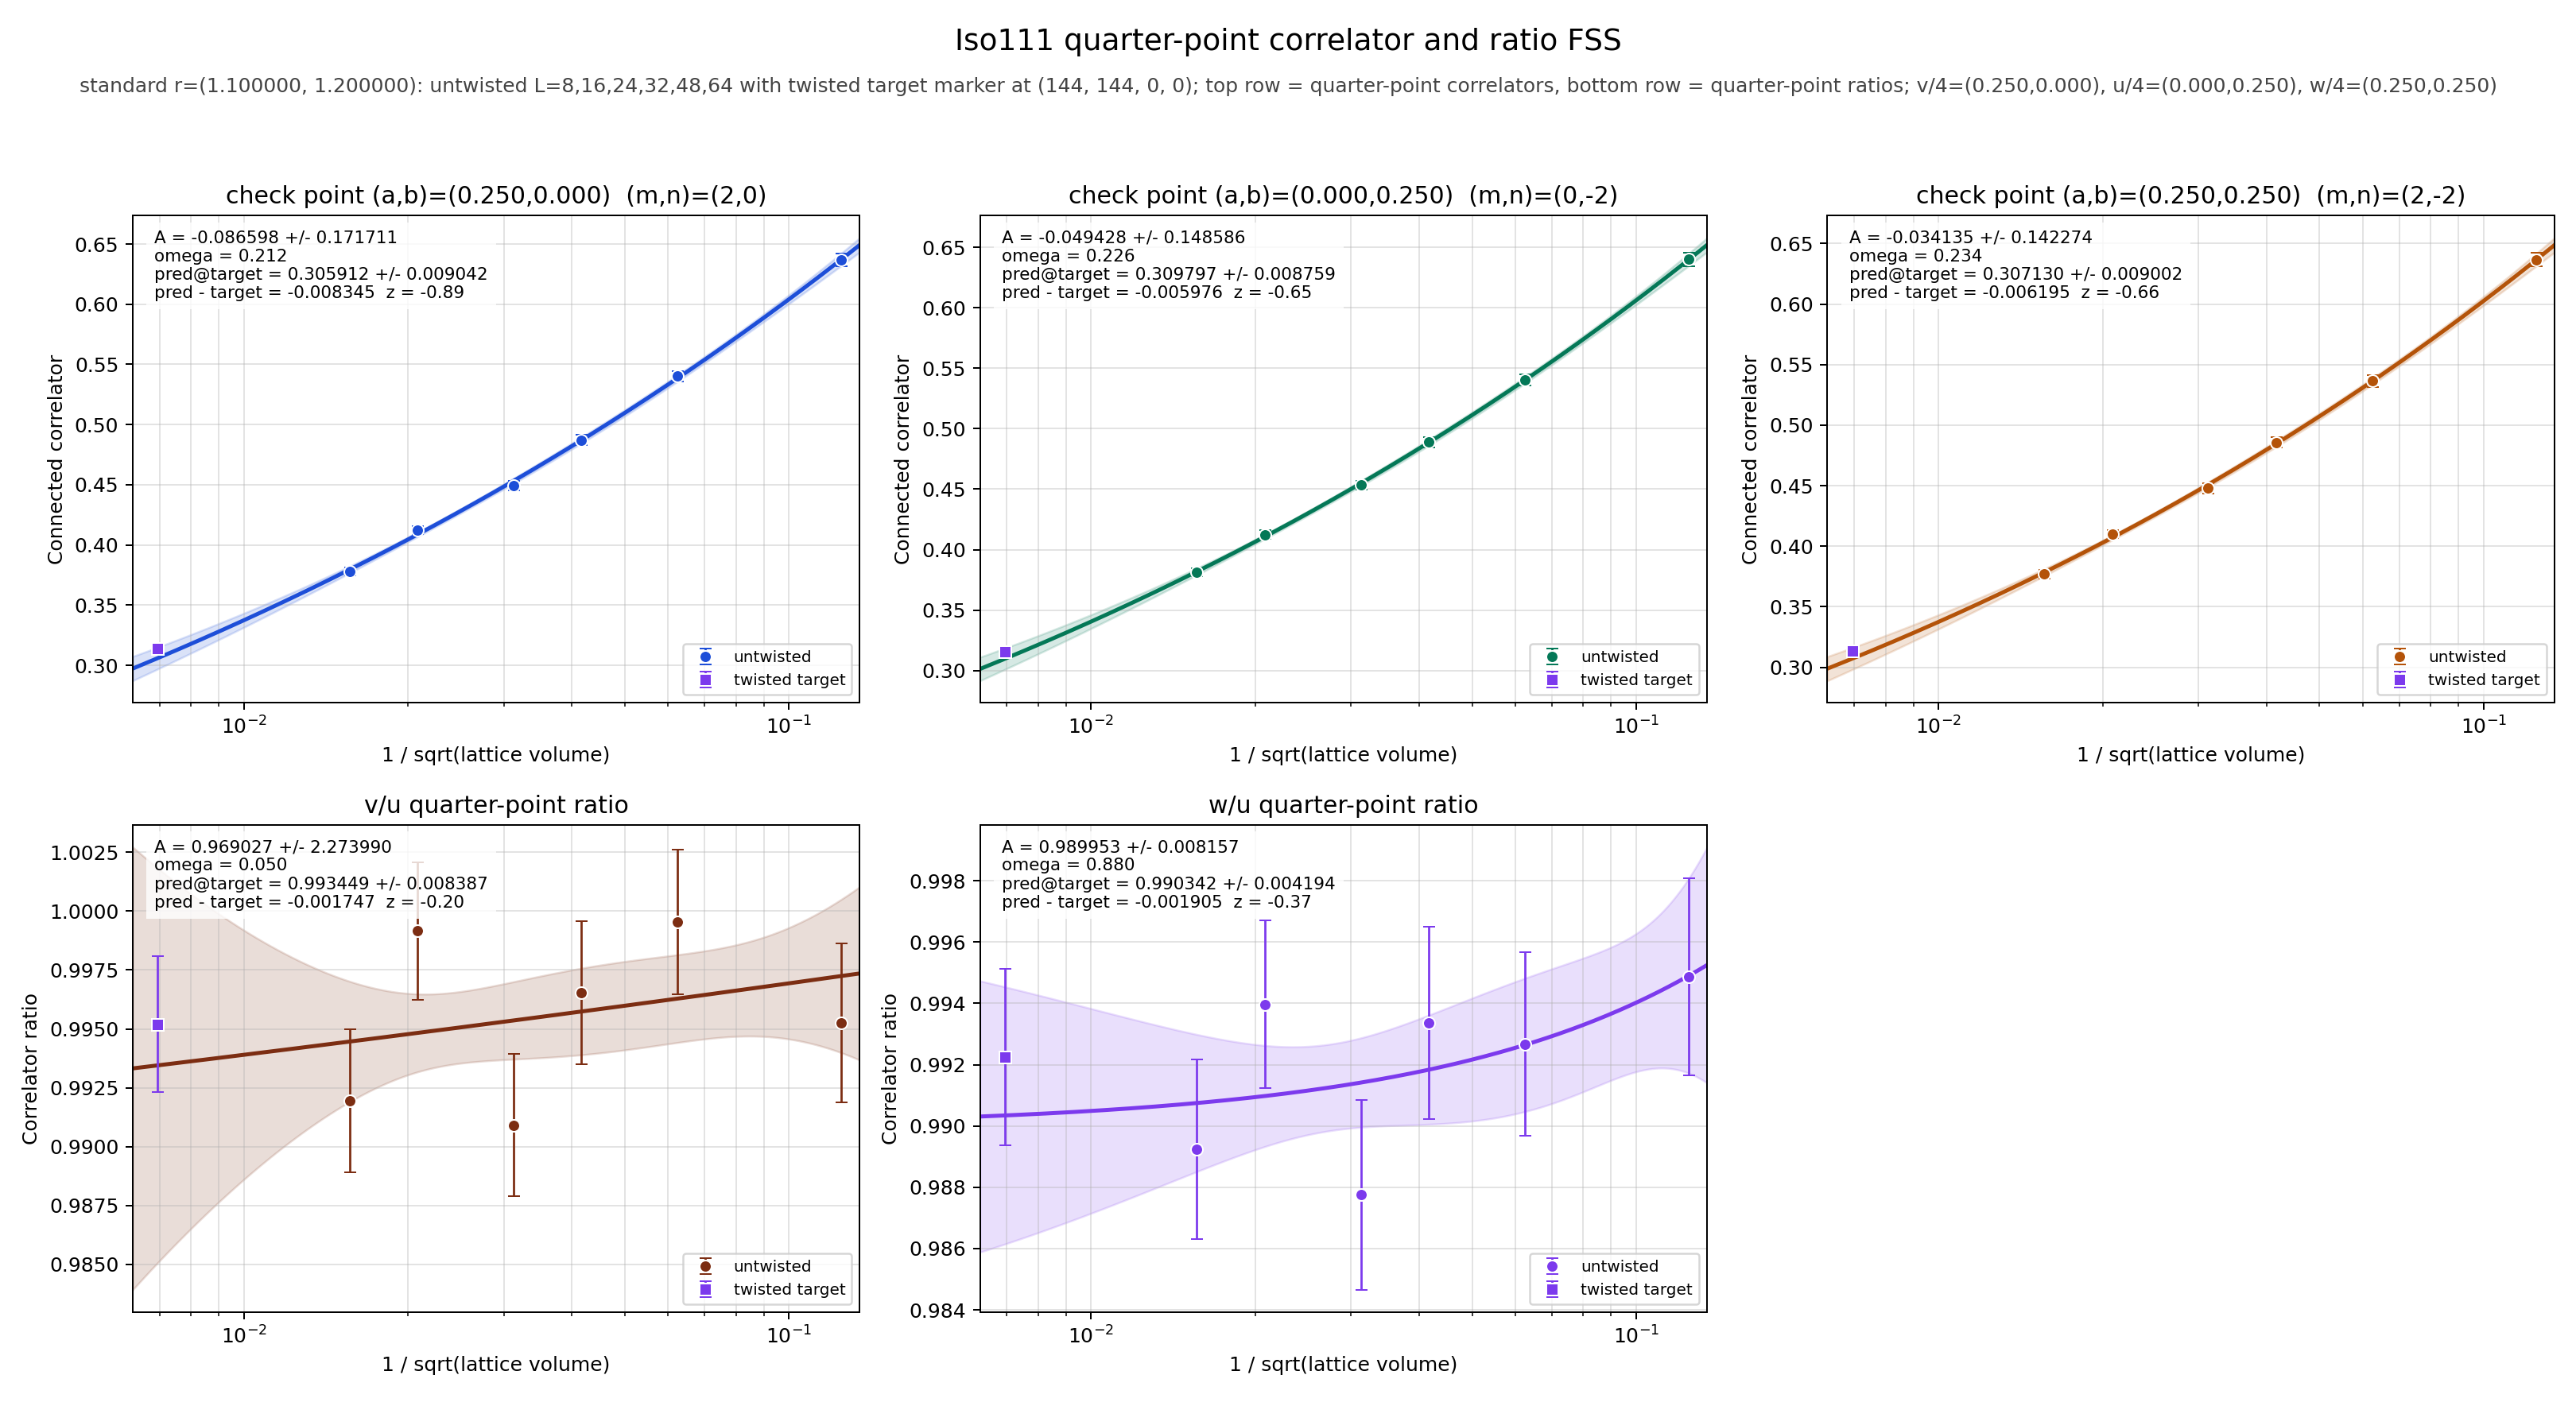

Data behind this chart, as committed beside it:
panel	series	x	y	sigma	fit_A	fit_sigma_A	fit_omega	pred_target	pred_target_sigma	delta_target	z_target	twisted_x	twisted_y	twisted_sigma
v/4	untwisted	0.125	0.6369	0.005425	-0.0866	0.1717	0.2118	0.3059	0.009042	-0.008345	-0.8864	0.006944	0.3143	0.002622
v/4	untwisted	0.0625	0.5401	0.004574	-0.0866	0.1717	0.2118	0.3059	0.009042	-0.008345	-0.8864	0.006944	0.3143	0.002622
v/4	untwisted	0.04167	0.4872	0.004142	-0.0866	0.1717	0.2118	0.3059	0.009042	-0.008345	-0.8864	0.006944	0.3143	0.002622
v/4	untwisted	0.03125	0.4492	0.00401	-0.0866	0.1717	0.2118	0.3059	0.009042	-0.008345	-0.8864	0.006944	0.3143	0.002622
v/4	untwisted	0.02083	0.4122	0.00336	-0.0866	0.1717	0.2118	0.3059	0.009042	-0.008345	-0.8864	0.006944	0.3143	0.002622
v/4	untwisted	0.01562	0.378	0.003384	-0.0866	0.1717	0.2118	0.3059	0.009042	-0.008345	-0.8864	0.006944	0.3143	0.002622
v/4	twisted	0.006944	0.3143	0.002622	-0.0866	0.1717	0.2118	0.3059	0.009042	-0.008345	-0.8864	0.006944	0.3143	0.002622
u/4	untwisted	0.125	0.64	0.005331	-0.04943	0.1486	0.2255	0.3098	0.008759	-0.005976	-0.6547	0.006944	0.3158	0.002569
u/4	untwisted	0.0625	0.5404	0.004587	-0.04943	0.1486	0.2255	0.3098	0.008759	-0.005976	-0.6547	0.006944	0.3158	0.002569
u/4	untwisted	0.04167	0.4889	0.004095	-0.04943	0.1486	0.2255	0.3098	0.008759	-0.005976	-0.6547	0.006944	0.3158	0.002569
u/4	untwisted	0.03125	0.4533	0.003885	-0.04943	0.1486	0.2255	0.3098	0.008759	-0.005976	-0.6547	0.006944	0.3158	0.002569
u/4	untwisted	0.02083	0.4125	0.003349	-0.04943	0.1486	0.2255	0.3098	0.008759	-0.005976	-0.6547	0.006944	0.3158	0.002569
u/4	untwisted	0.01562	0.3811	0.003294	-0.04943	0.1486	0.2255	0.3098	0.008759	-0.005976	-0.6547	0.006944	0.3158	0.002569
u/4	twisted	0.006944	0.3158	0.002569	-0.04943	0.1486	0.2255	0.3098	0.008759	-0.005976	-0.6547	0.006944	0.3158	0.002569
w/4	untwisted	0.125	0.6367	0.005426	-0.03413	0.1423	0.2338	0.3071	0.009002	-0.006195	-0.6602	0.006944	0.3133	0.002649
w/4	untwisted	0.0625	0.5364	0.004669	-0.03413	0.1423	0.2338	0.3071	0.009002	-0.006195	-0.6602	0.006944	0.3133	0.002649
w/4	untwisted	0.04167	0.4856	0.004172	-0.03413	0.1423	0.2338	0.3071	0.009002	-0.006195	-0.6602	0.006944	0.3133	0.002649
w/4	untwisted	0.03125	0.4477	0.004031	-0.03413	0.1423	0.2338	0.3071	0.009002	-0.006195	-0.6602	0.006944	0.3133	0.002649
w/4	untwisted	0.02083	0.41	0.003424	-0.03413	0.1423	0.2338	0.3071	0.009002	-0.006195	-0.6602	0.006944	0.3133	0.002649
w/4	untwisted	0.01562	0.377	0.003454	-0.03413	0.1423	0.2338	0.3071	0.009002	-0.006195	-0.6602	0.006944	0.3133	0.002649
w/4	twisted	0.006944	0.3133	0.002649	-0.03413	0.1423	0.2338	0.3071	0.009002	-0.006195	-0.6602	0.006944	0.3133	0.002649
(v/4)/(u/4)	untwisted	0.125	0.9953	0.003378	0.969	2.274	0.05	0.9934	0.008387	-0.001747	-0.1969	0.006944	0.9952	0.002888
(v/4)/(u/4)	untwisted	0.0625	0.9995	0.003078	0.969	2.274	0.05	0.9934	0.008387	-0.001747	-0.1969	0.006944	0.9952	0.002888
(v/4)/(u/4)	untwisted	0.04167	0.9965	0.003027	0.969	2.274	0.05	0.9934	0.008387	-0.001747	-0.1969	0.006944	0.9952	0.002888
(v/4)/(u/4)	untwisted	0.03125	0.9909	0.003006	0.969	2.274	0.05	0.9934	0.008387	-0.001747	-0.1969	0.006944	0.9952	0.002888
(v/4)/(u/4)	untwisted	0.02083	0.9992	0.002926	0.969	2.274	0.05	0.9934	0.008387	-0.001747	-0.1969	0.006944	0.9952	0.002888
(v/4)/(u/4)	untwisted	0.01562	0.992	0.00304	0.969	2.274	0.05	0.9934	0.008387	-0.001747	-0.1969	0.006944	0.9952	0.002888
(v/4)/(u/4)	twisted	0.006944	0.9952	0.002888	0.969	2.274	0.05	0.9934	0.008387	-0.001747	-0.1969	0.006944	0.9952	0.002888
(w/4)/(u/4)	untwisted	0.125	0.9949	0.003213	0.99	0.008157	0.8799	0.9903	0.004194	-0.001905	-0.3747	0.006944	0.9922	0.002874
(w/4)/(u/4)	untwisted	0.0625	0.9927	0.002988	0.99	0.008157	0.8799	0.9903	0.004194	-0.001905	-0.3747	0.006944	0.9922	0.002874
(w/4)/(u/4)	untwisted	0.04167	0.9934	0.003137	0.99	0.008157	0.8799	0.9903	0.004194	-0.001905	-0.3747	0.006944	0.9922	0.002874
(w/4)/(u/4)	untwisted	0.03125	0.9878	0.003099	0.99	0.008157	0.8799	0.9903	0.004194	-0.001905	-0.3747	0.006944	0.9922	0.002874
(w/4)/(u/4)	untwisted	0.02083	0.994	0.002733	0.99	0.008157	0.8799	0.9903	0.004194	-0.001905	-0.3747	0.006944	0.9922	0.002874
(w/4)/(u/4)	untwisted	0.01562	0.9892	0.002933	0.99	0.008157	0.8799	0.9903	0.004194	-0.001905	-0.3747	0.006944	0.9922	0.002874
(w/4)/(u/4)	twisted	0.006944	0.9922	0.002874	0.99	0.008157	0.8799	0.9903	0.004194	-0.001905	-0.3747	0.006944	0.9922	0.002874
